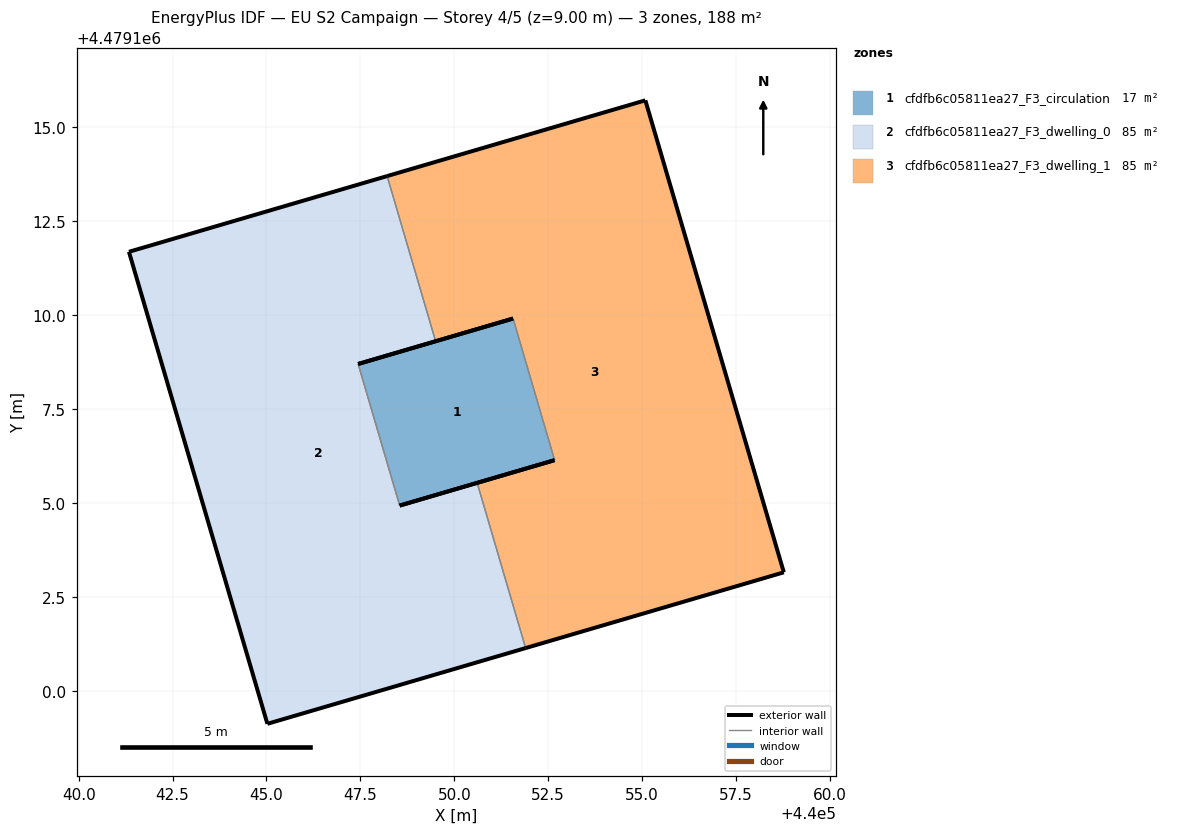
=== STOREY PLAN SPEC (per zone: floor XY polygon, exterior-wall plan segments, windows/doors) ===
zone 1: cfdfb6c05811ea27_F3_circulation  (16.9 m²)
  floor: (440052.67, 4479106.14) (440051.56, 4479109.91) (440047.44, 4479108.70) (440048.55, 4479104.93)
  exterior wall: (440047.44, 4479108.70) – (440051.56, 4479109.91)  [4.3 m]
  exterior wall: (440052.67, 4479106.14) – (440048.55, 4479104.93)  [4.3 m]
  interior walls: 2
zone 2: cfdfb6c05811ea27_F3_dwelling_0  (85.3 m²)
  floor: (440051.90, 4479101.14) (440050.61, 4479105.54) (440048.55, 4479104.93) (440047.44, 4479108.70) (440049.50, 4479109.30) (440048.21, 4479113.70) (440041.34, 4479111.69) (440045.02, 4479099.12)
  exterior wall: (440041.34, 4479111.69) – (440048.21, 4479113.70)  [7.2 m]
  exterior wall: (440049.50, 4479109.30) – (440047.44, 4479108.70)  [2.1 m]
  exterior wall: (440048.55, 4479104.93) – (440050.61, 4479105.54)  [2.1 m]
  exterior wall: (440051.90, 4479101.14) – (440045.02, 4479099.12)  [7.2 m]
  exterior wall: (440045.02, 4479099.12) – (440041.34, 4479111.69)  [13.1 m]
  interior walls: 3
zone 3: cfdfb6c05811ea27_F3_dwelling_1  (85.3 m²)
  floor: (440058.77, 4479103.15) (440055.09, 4479115.72) (440048.21, 4479113.70) (440049.50, 4479109.30) (440051.56, 4479109.91) (440052.67, 4479106.14) (440050.61, 4479105.54) (440051.90, 4479101.14)
  exterior wall: (440050.61, 4479105.54) – (440052.67, 4479106.14)  [2.1 m]
  exterior wall: (440051.56, 4479109.91) – (440049.50, 4479109.30)  [2.1 m]
  exterior wall: (440048.21, 4479113.70) – (440055.09, 4479115.72)  [7.2 m]
  exterior wall: (440055.09, 4479115.72) – (440058.77, 4479103.15)  [13.1 m]
  exterior wall: (440058.77, 4479103.15) – (440051.90, 4479101.14)  [7.2 m]
  interior walls: 3

=== DERIVED (storey summary) ===
Building: EU S2 Campaign
Storey: 4 of 5  (floor level z = 9.00 m)
Storey gross floor area: 187.6 m²
Zones on this storey: 3
  - cfdfb6c05811ea27_F3_circulation: floor 16.9 m²; exterior wall 8.6 m (25.8 m²); WWR 0.0%
  - cfdfb6c05811ea27_F3_dwelling_0: floor 85.3 m²; exterior wall 31.7 m (95.2 m²); WWR 0.0%
  - cfdfb6c05811ea27_F3_dwelling_1: floor 85.3 m²; exterior wall 31.7 m (95.1 m²); WWR 0.0%
Zone adjacency (shared interzone walls):
  - cfdfb6c05811ea27_F3_circulation ↔ cfdfb6c05811ea27_F3_dwelling_0
  - cfdfb6c05811ea27_F3_circulation ↔ cfdfb6c05811ea27_F3_dwelling_1
  - cfdfb6c05811ea27_F3_dwelling_0 ↔ cfdfb6c05811ea27_F3_dwelling_1